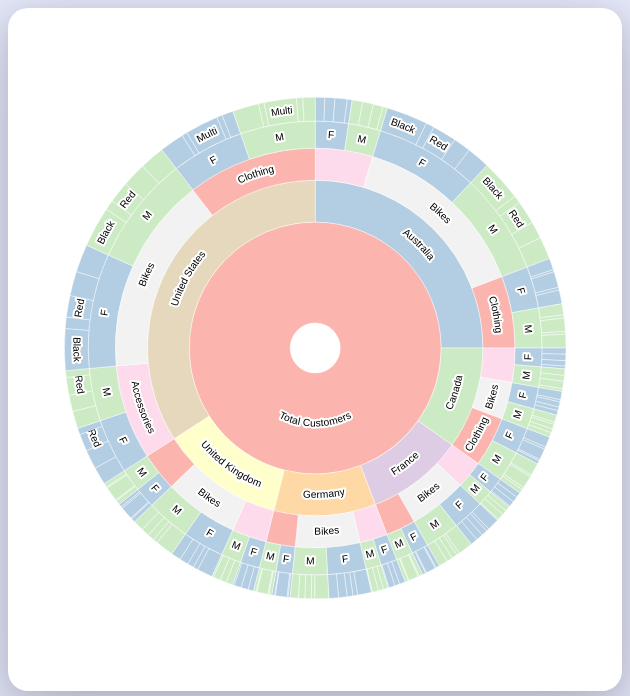
D3 v7 page, settled after 480 driven frames (8 s of simulated time); the page loaded 1 data file(s).


        const width = 600;
            height = 800,
            maxRadius = (Math.min(width, height) / 2) - 5;

        const formatNumber = d3.format(',d');

        const x = d3.scaleLinear()
            .range([0, 2 * Math.PI])
            .clamp(true);

        const y = d3.scaleSqrt()
            .range([maxRadius*.1, maxRadius]);

        const color = d3.scaleOrdinal(d3.schemePastel1);

        const partition = d3.partition();

        const arc = d3.arc()
            .startAngle(d => x(d.x0))
            .endAngle(d => x(d.x1))
            .innerRadius(d => Math.max(0, y(d.y0)))
            .outerRadius(d => Math.max(0, y(d.y1)));

        const middleArcLine = d => {
            const halfPi = Math.PI/2;
            const angles = [x(d.x0) - halfPi, x(d.x1) - halfPi];
            const r = Math.max(0, (y(d.y0) + y(d.y1)) / 2);

            const middleAngle = (angles[1] + angles[0]) / 2;
            const invertDirection = middleAngle > 0 && middleAngle < Math.PI; // On lower quadrants write text ccw
            if (invertDirection) { angles.reverse(); }

            const path = d3.path();
            path.arc(0, 0, r, angles[0], angles[1], invertDirection);
            return path.toString();
        };

        const textFits = d => {
            const CHAR_SPACE = 6;

            const deltaAngle = x(d.x1) - x(d.x0);
            const r = Math.max(0, (y(d.y0) + y(d.y1)) / 2);
            const perimeter = r * deltaAngle;

            return d.data.name.length * CHAR_SPACE < perimeter;
        };

        const svg = d3.select('.chart').append('svg')
            .style('width', '100%')
            .style('height', '680px')
            .attr('viewBox', `${-width / 2} ${-height / 2} ${width} ${height}`)
            .on('click', () => focusOn()); // Reset zoom on canvas click
        
        //link to external dataset input file
        d3.json("input.json")
            .then(buildSunburstChart)
            .catch(function (error) {
                d3.select('.error')
                    .style('visibility', 'visible')
                    .text("There was an error fetching the data");
            });

            // arrow functions are not hoisted, hence use of this function
            function buildSunburstChart (root) {
            
            root = d3.hierarchy(root);
            root.sum(d => d.size);

            const slice = svg.selectAll('g.slice')
                .data(partition(root).descendants());

            slice.exit().remove();

            const newSlice = slice.enter()
                .append('g').attr('class', 'slice')
                .on('click', d => {
                    d3.event.stopPropagation();
                    focusOn(d);
                });

            newSlice.append('title')
                .text(d => d.data.name + '\n' + formatNumber(d.value));

            newSlice.append('path')
                .attr('class', 'main-arc')
                .style('fill', d => color((d.children ? d : d.parent).data.name))
                .attr('d', arc);

            newSlice.append('path')
                .attr('class', 'hidden-arc')
                .attr('id', (_, i) => `hiddenArc${i}`)
                .attr('d', middleArcLine);

            const text = newSlice.append('text')
                .attr('display', d => textFits(d) ? null : 'none');

            // Add white contour
            text.append('textPath')
                .attr('startOffset','50%')
                .attr('xlink:href', (_, i) => `#hiddenArc${i}` )
                .text(d => d.data.name)
                .style('fill', 'none')
                .style('stroke', '#fff')
                .style('stroke-width', 5)
                .style('stroke-linejoin', 'round');

            text.append('textPath')
                .attr('startOffset','50%')
                .attr('xlink:href', (_, i) => `#hiddenArc${i}` )
                .text(d => d.data.name);
        };

        function focusOn(d = { x0: 0, x1: 1, y0: 0, y1: 1 }) {
            // Reset to top-level if no data point specified

            const transition = svg.transition()
                .duration(750)
                .tween('scale', () => {
                    const xd = d3.interpolate(x.domain(), [d.x0, d.x1]),
                        yd = d3.interpolate(y.domain(), [d.y0, 1]);
                    return t => { x.domain(xd(t)); y.domain(yd(t)); };
                });

            transition.selectAll('path.main-arc')
                .attrTween('d', d => () => arc(d));

            transition.selectAll('path.hidden-arc')
                .attrTween('d', d => () => middleArcLine(d));

            transition.selectAll('text')
                .attrTween('display', d => () => textFits(d) ? null : 'none');

            moveStackToFront(d);

            //

            function moveStackToFront(elD) {
                svg.selectAll('.slice').filter(d => d === elD)
                    .each(function(d) {
                        this.parentNode.appendChild(this);
                        if (d.parent) { moveStackToFront(d.parent); }
                    })
            }
        }
    

### data: input.json
{
 "name": "Total Customers",
 "children": [
  {
   "name": "Australia",
   "children": [
    "{... 2 keys}",
    "{... 2 keys}",
    "{... 2 keys}"
   ]
  },
  {
   "name": "Canada",
   "children": [
    "{... 2 keys}",
    "{... 2 keys}",
    "{... 2 keys}"
   ]
  },
  {
   "name": "France",
   "children": [
    "{... 2 keys}",
    "{... 2 keys}",
    "{... 2 keys}"
   ]
  },
  {
   "name": "Germany",
   "children": [
    "{... 2 keys}",
    "{... 2 keys}",
    "{... 2 keys}"
   ]
  },
  {
   "name": "United Kingdom",
   "children": [
    "{... 2 keys}",
    "{... 2 keys}",
    "{... 2 keys}"
   ]
  },
  {
   "name": "United States",
   "children": [
    "{... 2 keys}",
    "{... 2 keys}",
    "{... 2 keys}"
   ]
  }
 ]
}